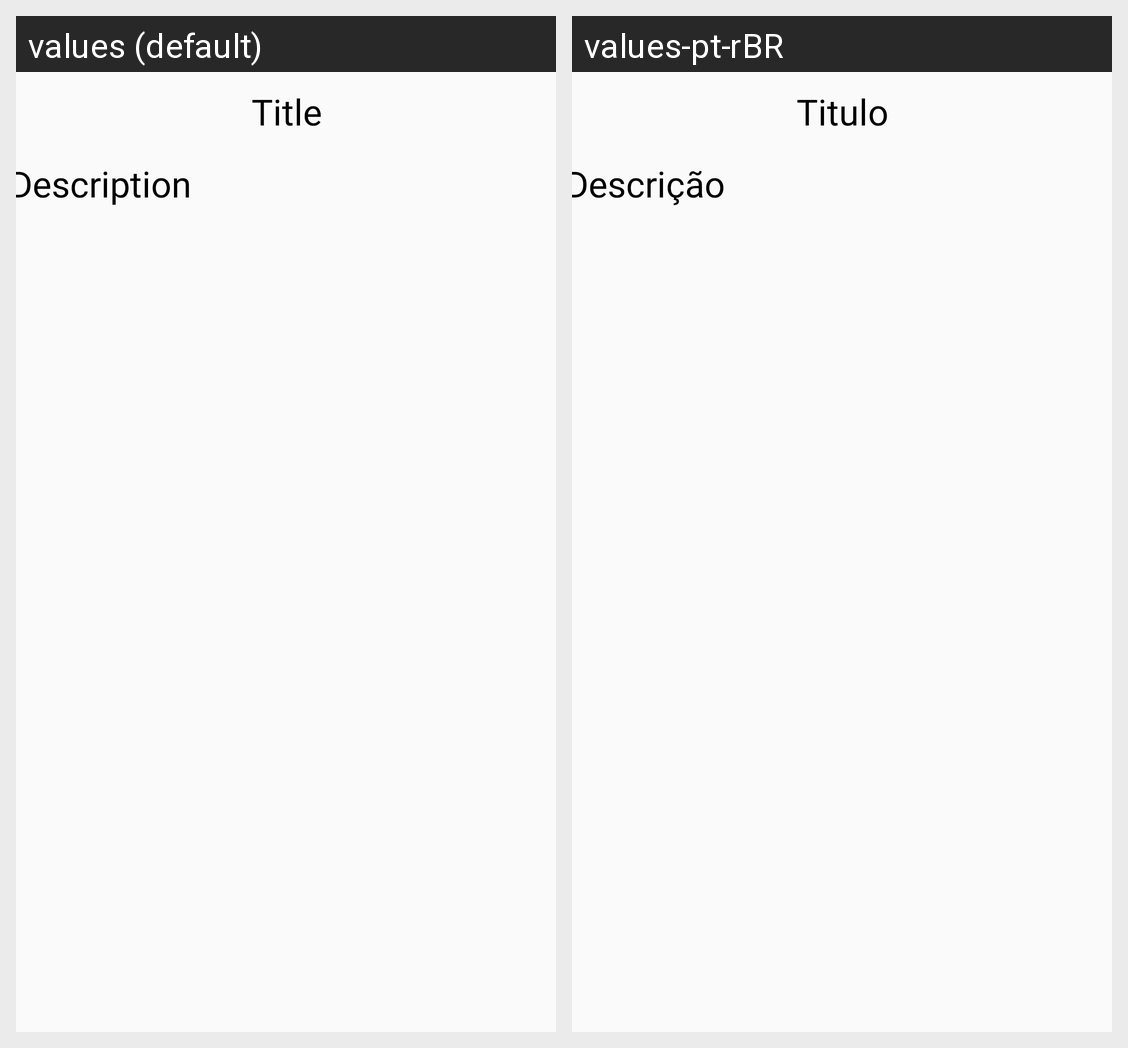

Locale-by-locale string values for the Android screen shown in this grid:
Android screen res/layout/task_item.xml rendered under 2 locales, left to right: values (default), values-pt-rBR. Device: Nexus 5 (rendered at 1080×1920; each locale shown at half size, 540×960, under a caption strip naming it); theme Theme.ExercitarParaASaúdeConquistar.
Strings drawn on this screen, with the default value and each locale's value (text and hints the layout hard-codes, and strings that could not be matched under every locale, appear in the picture but are not listed):

titulo
  values: Title
  values-pt-rBR: Titulo

descri_ao
  values: Description
  values-pt-rBR: Descrição
